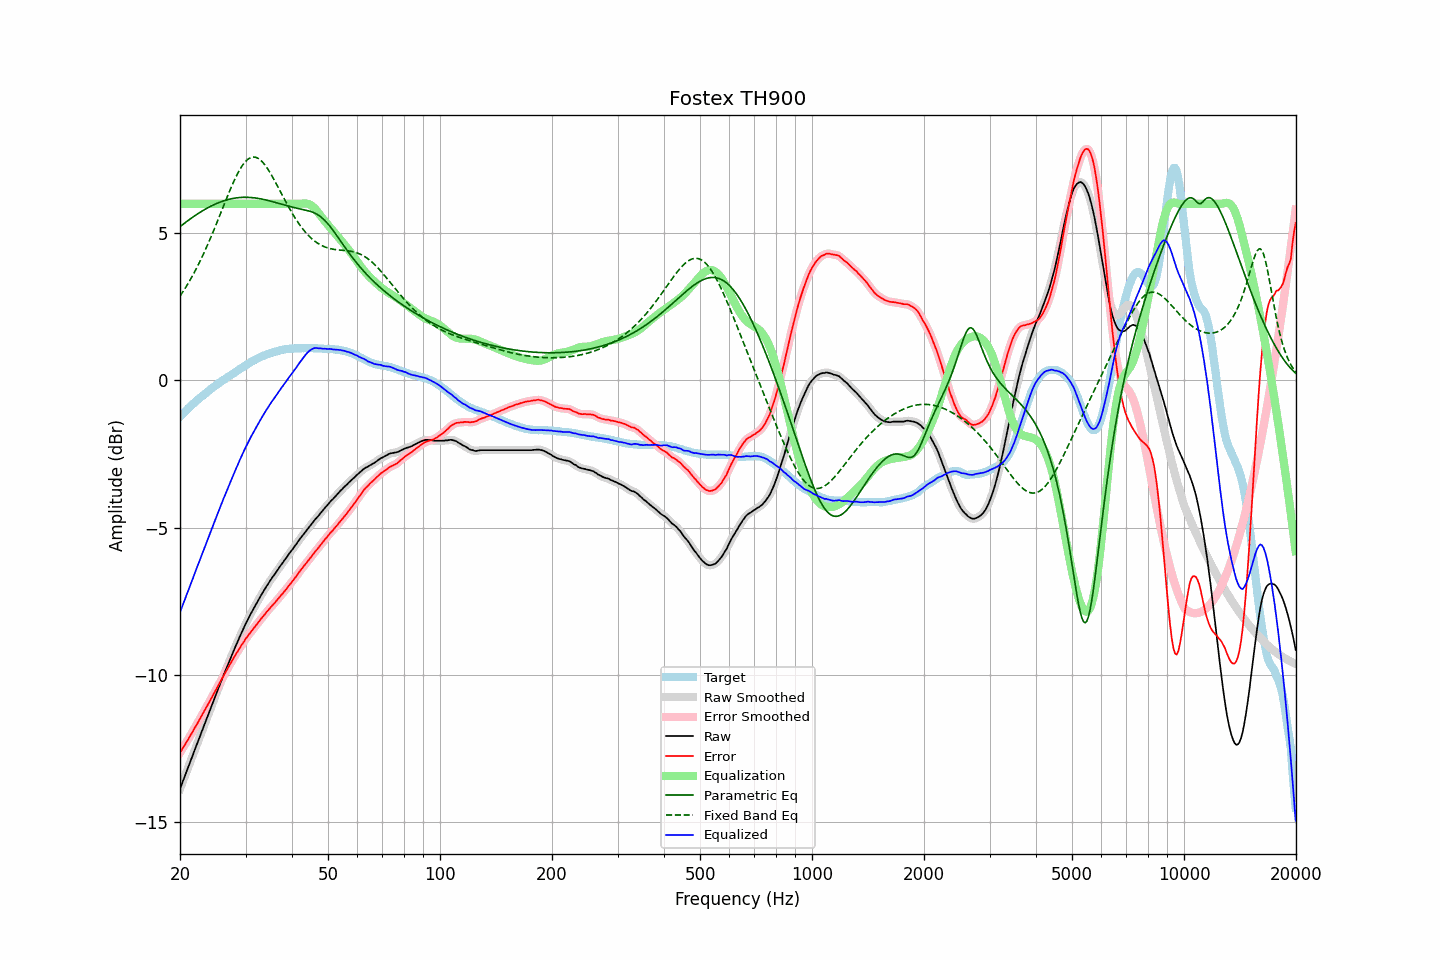

Data behind this chart, as committed beside it:
frequency, raw, error, smoothed, error_smoothed, equalization, parametric_eq, fixed_band_eq, equalized_raw, equalized_smoothed, target
20.00, -13.88, -12.65, -13.88, -12.65, 6.00, 5.22, 2.87, -7.88, -7.88, -1.23
20.20, -13.74, -12.57, -13.74, -12.56, 6.00, 5.27, 2.95, -7.74, -7.74, -1.17
20.40, -13.59, -12.46, -13.59, -12.47, 6.00, 5.31, 3.03, -7.59, -7.59, -1.12
20.61, -13.45, -12.39, -13.45, -12.38, 6.00, 5.35, 3.11, -7.45, -7.45, -1.06
20.81, -13.30, -12.28, -13.30, -12.29, 6.00, 5.39, 3.20, -7.30, -7.30, -1.01
21.02, -13.16, -12.20, -13.16, -12.20, 6.00, 5.43, 3.29, -7.16, -7.16, -0.95
21.23, -13.01, -12.10, -13.01, -12.11, 6.00, 5.47, 3.38, -7.01, -7.01, -0.90
21.44, -12.87, -12.01, -12.87, -12.02, 6.00, 5.51, 3.48, -6.87, -6.87, -0.85
21.66, -12.73, -11.93, -12.72, -11.92, 6.00, 5.55, 3.58, -6.73, -6.72, -0.81
21.87, -12.58, -11.82, -12.58, -11.83, 6.00, 5.59, 3.68, -6.58, -6.58, -0.75
22.09, -12.44, -11.73, -12.44, -11.73, 6.00, 5.62, 3.78, -6.44, -6.44, -0.71
22.31, -12.30, -11.64, -12.29, -11.64, 6.00, 5.66, 3.89, -6.30, -6.29, -0.66
22.54, -12.15, -11.53, -12.15, -11.54, 6.00, 5.70, 4.00, -6.15, -6.15, -0.62
22.76, -12.01, -11.44, -12.01, -11.44, 6.00, 5.73, 4.11, -6.01, -6.01, -0.57
22.99, -11.87, -11.34, -11.87, -11.34, 6.00, 5.76, 4.22, -5.87, -5.87, -0.53
23.22, -11.72, -11.24, -11.72, -11.24, 6.00, 5.80, 4.34, -5.72, -5.72, -0.48
23.45, -11.58, -11.14, -11.58, -11.15, 6.00, 5.83, 4.46, -5.58, -5.58, -0.44
23.69, -11.44, -11.05, -11.44, -11.05, 6.00, 5.86, 4.59, -5.44, -5.44, -0.39
23.92, -11.30, -10.95, -11.30, -10.95, 6.00, 5.89, 4.71, -5.30, -5.30, -0.35
24.16, -11.15, -10.85, -11.15, -10.85, 6.00, 5.92, 4.84, -5.15, -5.15, -0.30
24.40, -11.01, -10.75, -11.01, -10.75, 6.00, 5.94, 4.97, -5.01, -5.01, -0.26
24.65, -10.87, -10.65, -10.87, -10.65, 6.00, 5.97, 5.10, -4.87, -4.87, -0.22
24.89, -10.73, -10.55, -10.73, -10.55, 6.00, 5.99, 5.23, -4.73, -4.73, -0.18
25.14, -10.59, -10.45, -10.59, -10.45, 6.00, 6.02, 5.37, -4.59, -4.59, -0.14
25.39, -10.45, -10.35, -10.45, -10.35, 6.00, 6.04, 5.50, -4.45, -4.45, -0.10
25.65, -10.31, -10.25, -10.31, -10.25, 6.00, 6.06, 5.64, -4.31, -4.31, -0.06
25.91, -10.17, -10.15, -10.17, -10.15, 6.00, 6.08, 5.78, -4.17, -4.17, -0.02
26.16, -10.03, -10.04, -10.03, -10.05, 6.00, 6.10, 5.92, -4.03, -4.03, 0.02
26.43, -9.90, -9.95, -9.90, -9.95, 6.00, 6.12, 6.05, -3.90, -3.90, 0.05
26.69, -9.77, -9.86, -9.77, -9.85, 6.00, 6.13, 6.19, -3.77, -3.77, 0.09
26.96, -9.63, -9.76, -9.63, -9.75, 6.00, 6.15, 6.32, -3.63, -3.63, 0.12
27.23, -9.50, -9.66, -9.50, -9.66, 6.00, 6.16, 6.45, -3.50, -3.50, 0.15
27.50, -9.37, -9.56, -9.37, -9.56, 6.00, 6.17, 6.58, -3.37, -3.37, 0.19
27.77, -9.24, -9.47, -9.24, -9.47, 6.00, 6.18, 6.70, -3.24, -3.24, 0.23
28.05, -9.11, -9.37, -9.11, -9.37, 6.00, 6.19, 6.82, -3.11, -3.11, 0.26
28.33, -8.98, -9.28, -8.98, -9.28, 6.00, 6.20, 6.94, -2.98, -2.98, 0.30
28.62, -8.86, -9.20, -8.86, -9.19, 6.00, 6.21, 7.04, -2.86, -2.86, 0.34
28.90, -8.73, -9.11, -8.73, -9.11, 6.00, 6.21, 7.14, -2.73, -2.73, 0.38
29.19, -8.61, -9.02, -8.61, -9.02, 6.00, 6.22, 7.24, -2.61, -2.61, 0.41
29.48, -8.49, -8.94, -8.49, -8.93, 6.00, 6.22, 7.32, -2.49, -2.49, 0.45
29.78, -8.37, -8.86, -8.37, -8.85, 6.00, 6.22, 7.39, -2.37, -2.37, 0.49
30.08, -8.25, -8.77, -8.26, -8.78, 6.00, 6.22, 7.45, -2.25, -2.26, 0.52
30.38, -8.15, -8.71, -8.15, -8.70, 6.00, 6.22, 7.50, -2.15, -2.15, 0.55
30.68, -8.04, -8.62, -8.04, -8.62, 6.00, 6.22, 7.54, -2.04, -2.04, 0.58
30.99, -7.93, -8.55, -7.93, -8.55, 6.00, 6.22, 7.57, -1.93, -1.93, 0.62
31.30, -7.83, -8.48, -7.83, -8.48, 6.00, 6.21, 7.59, -1.83, -1.83, 0.65
31.61, -7.73, -8.41, -7.73, -8.41, 6.00, 6.20, 7.59, -1.73, -1.73, 0.68
31.93, -7.63, -8.34, -7.63, -8.34, 6.00, 6.20, 7.58, -1.63, -1.63, 0.71
32.24, -7.54, -8.28, -7.54, -8.27, 6.00, 6.19, 7.56, -1.54, -1.54, 0.74
32.57, -7.44, -8.21, -7.44, -8.20, 6.00, 6.18, 7.53, -1.44, -1.44, 0.77
32.89, -7.34, -8.13, -7.34, -8.13, 6.00, 6.17, 7.49, -1.34, -1.34, 0.79
33.22, -7.25, -8.06, -7.25, -8.07, 6.00, 6.16, 7.44, -1.25, -1.25, 0.81
33.55, -7.16, -8.00, -7.16, -8.00, 6.00, 6.15, 7.38, -1.16, -1.16, 0.84
33.89, -7.07, -7.93, -7.07, -7.93, 6.00, 6.14, 7.31, -1.07, -1.07, 0.86
34.23, -6.98, -7.86, -6.98, -7.86, 6.00, 6.12, 7.23, -0.98, -0.98, 0.88
34.57, -6.90, -7.81, -6.90, -7.80, 6.00, 6.11, 7.15, -0.90, -0.90, 0.91
34.92, -6.81, -7.73, -6.81, -7.74, 6.00, 6.10, 7.06, -0.81, -0.81, 0.92
35.27, -6.73, -7.67, -6.73, -7.68, 6.00, 6.08, 6.97, -0.73, -0.73, 0.94
35.62, -6.65, -7.61, -6.65, -7.61, 6.00, 6.07, 6.87, -0.65, -0.65, 0.96
35.97, -6.58, -7.56, -6.58, -7.55, 6.00, 6.05, 6.77, -0.58, -0.58, 0.98
... 635 more rows
